Image classification data set "Dataset" (nyza-cabillo/Thesis on GitHub). Class labels (3): black pod rot, healthy, pod borer.

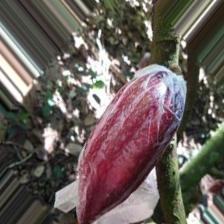
Label: healthy

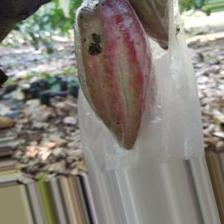
Label: black pod rot

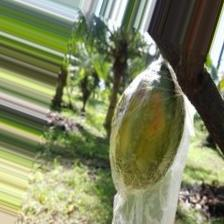
Label: pod borer

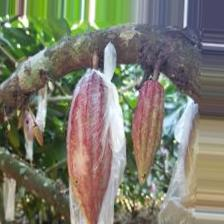
Label: healthy

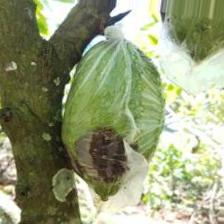
Label: black pod rot

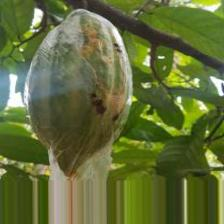
Label: pod borer
